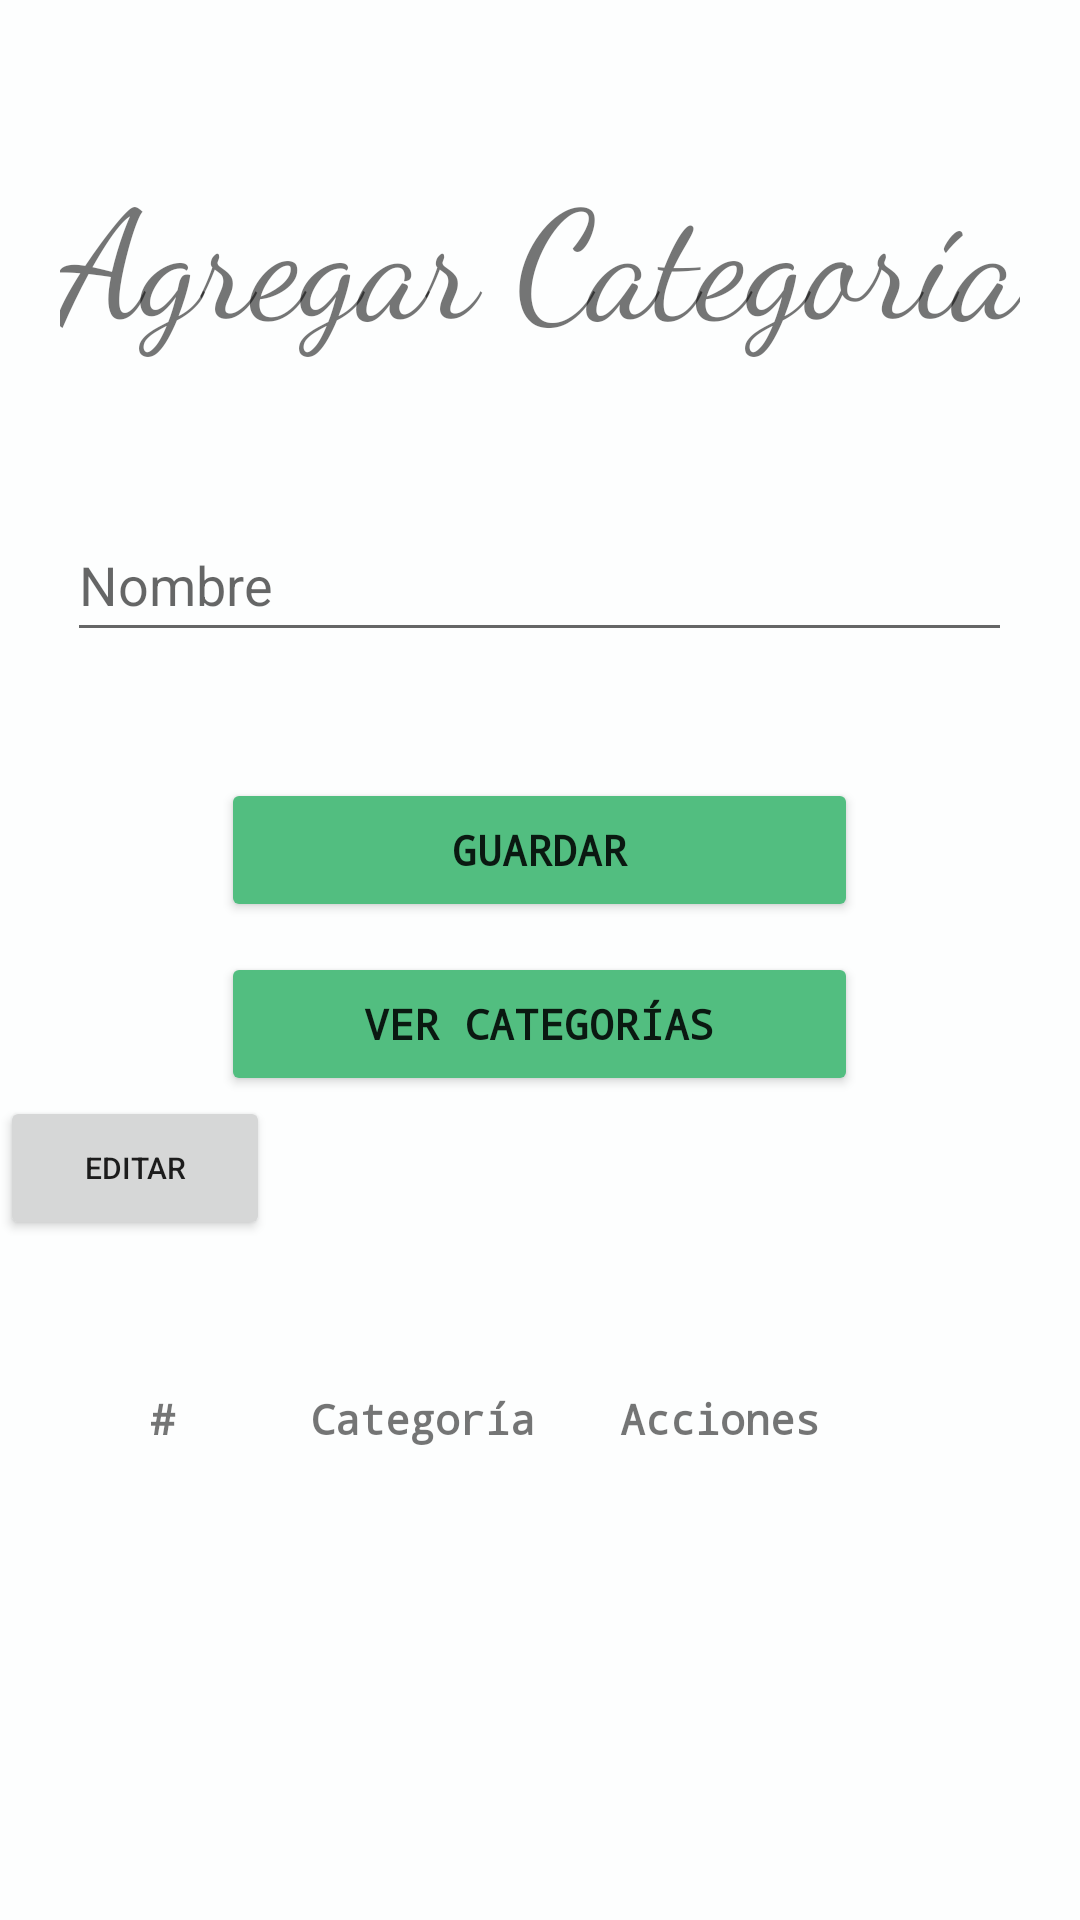

Reconstruct the res/layout file that produces this screen, plus the resources it refers to.
<!-- AndroidManifest.xml: application theme Theme.RistoranteHttp -->
<!-- res/layout/activity_add_category.xml -->
<?xml version="1.0" encoding="utf-8"?>
<LinearLayout xmlns:android="http://schemas.android.com/apk/res/android"
    xmlns:tools="http://schemas.android.com/tools"
    android:layout_width="match_parent"
    android:layout_height="match_parent"
    android:background="#FDFEFE"
    android:focusable="auto"
    android:orientation="vertical"
    tools:context=".view.AddCategoryActivity">

    <TextView
        android:layout_width="wrap_content"
        android:layout_height="wrap_content"
        android:layout_gravity="center_horizontal"
        android:layout_marginTop="50dp"
        android:fontFamily="cursive"
        android:text="Agregar Categoría"
        android:textSize="50dp" />

    <EditText
        android:id="@+id/name"
        android:layout_width="wrap_content"
        android:layout_height="wrap_content"
        android:layout_gravity="center_horizontal"
        android:layout_marginTop="50dp"
        android:ems="15"
        android:focusable="true"
        android:hint="Nombre"
        android:inputType="text"
        android:maxLength="30"
        android:minHeight="48dp"
        android:singleLine="true" />


    <Button
        android:id="@+id/button_addcategory"
        android:layout_width="wrap_content"
        android:layout_height="wrap_content"
        android:layout_gravity="center_horizontal"
        android:layout_marginTop="42dp"
        android:backgroundTint="#52BE80 "
        android:ems="13"
        android:fontFamily="monospace"
        android:onClick="eventButtonAdd"
        android:singleLine="true"
        android:text="Guardar"
        android:textStyle="bold" />

    <Button
        android:id="@+id/button_viewcategory"
        android:layout_width="wrap_content"
        android:layout_height="wrap_content"
        android:layout_gravity="center_horizontal"
        android:layout_marginTop="10dp"
        android:backgroundTint="#52BE80 "
        android:ems="13"
        android:fontFamily="monospace"
        android:onClick="viewCategorys"
        android:singleLine="true"
        android:text="Ver categorías"
        android:textStyle="bold" />

    <Button
        android:id="@+id/button_editCategory"
        android:layout_width="90dp"
        android:layout_height="wrap_content"
        android:onClick="tableEdit"
        android:text="Editar"
        android:textSize="10sp" />

    <TableLayout
        android:id="@+id/table_category"
        android:layout_width="match_parent"
        android:layout_height="match_parent"
        android:layout_marginTop="50dp"
        android:layout_marginRight="50dp"
        android:layout_marginLeft="50dp">

        <TableRow
            android:id="@+id/Cabecera"
            style="@style/CardView.Dark">
            <TextView android:text="#"
                android:layout_width="50dp"
                android:layout_column="0"
                android:layout_weight="1"
                android:fontFamily="monospace"
                android:singleLine="true"
                android:textStyle="bold">
            </TextView>
            <TextView android:text="Categoría"
                android:layout_width="100dp"
                android:layout_column="3"
                android:layout_weight="1"
                android:fontFamily="monospace"
                android:singleLine="true"
                android:textStyle="bold">
            </TextView>
            <TextView android:text="Acciones"
                android:layout_width="100dp"
                android:layout_column="4"
                android:layout_weight="1"
                android:fontFamily="monospace"
                android:singleLine="true"
                android:textStyle="bold">
            </TextView>
        </TableRow>

        <TableRow
            android:layout_width="match_parent"
            android:layout_height="match_parent" />
    </TableLayout>

</LinearLayout>
<!-- resources referenced by this layout -->
<resources>
  <style name="Theme.RistoranteHttp" parent="Theme.MaterialComponents.DayNight.DarkActionBar">
          
          <item name="colorPrimary">@color/purple_500</item>
          <item name="colorPrimaryVariant">@color/purple_700</item>
          <item name="colorOnPrimary">@color/white</item>
          
          <item name="colorSecondary">@color/teal_200</item>
          <item name="colorSecondaryVariant">@color/teal_700</item>
          <item name="colorOnSecondary">@color/black</item>
          
          <item name="android:statusBarColor" tools:targetApi="l">?attr/colorPrimaryVariant</item>
          
      </style>
  <color name="purple_500">#FF6200EE</color>
  <color name="purple_700">#FF3700B3</color>
  <color name="white">#FFFFFFFF</color>
  <color name="teal_200">#FF03DAC5</color>
  <color name="teal_700">#FF018786</color>
  <color name="black">#FF000000</color>
</resources>
